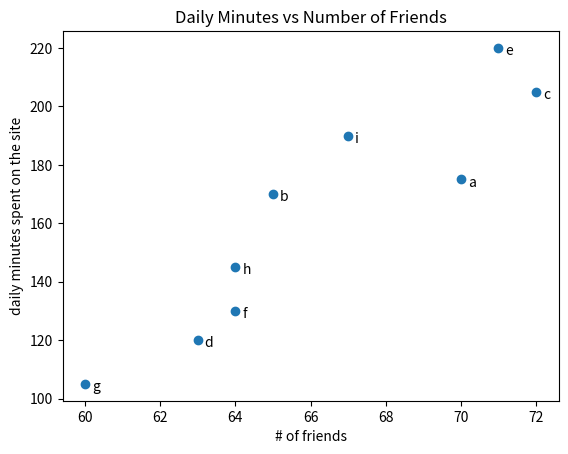

Here is the Python script that generated this plot:
from matplotlib import pyplot as plt

friends = [70, 65, 72, 63, 71, 64, 60, 64, 67]
minutes = [175, 170, 205, 120, 220, 130, 105, 145, 190]
labels = ['a', 'b', 'c', 'd', 'e', 'f', 'g', 'h', 'i']

plt.scatter(friends, minutes)

# label each point

for label, friend_count, minute_count, in zip(labels, friends, minutes):
    plt.annotate(label,
                 xy=(friend_count, minute_count), # put the label with its point
                 xytext=(5, -5),                  # but slightly offset
                 textcoords='offset points')

plt.title("Daily Minutes vs Number of Friends")
plt.xlabel("# of friends")
plt.ylabel("daily minutes spent on the site")
plt.show()